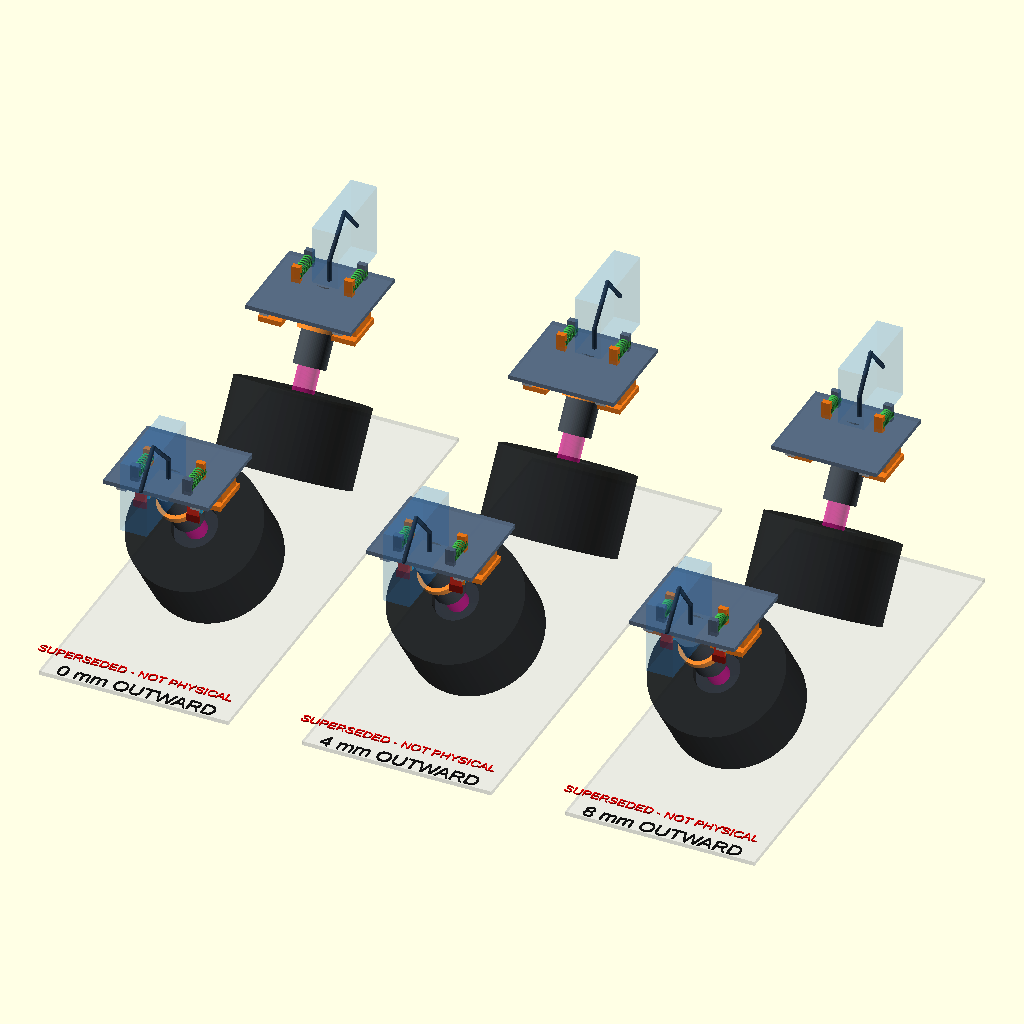
Cell 1 — every parameter at its default value.
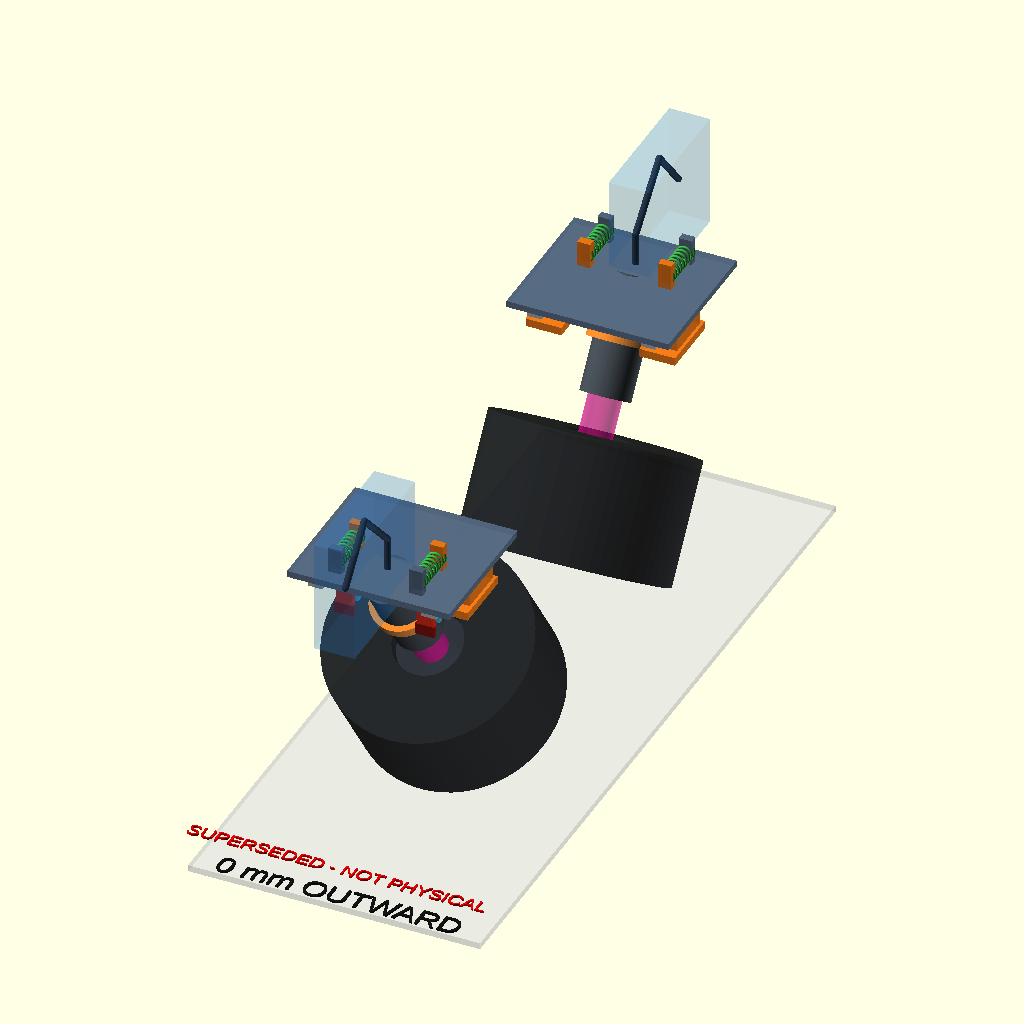
Cell 2 — view_mode set to "rest", the other parameters unchanged.
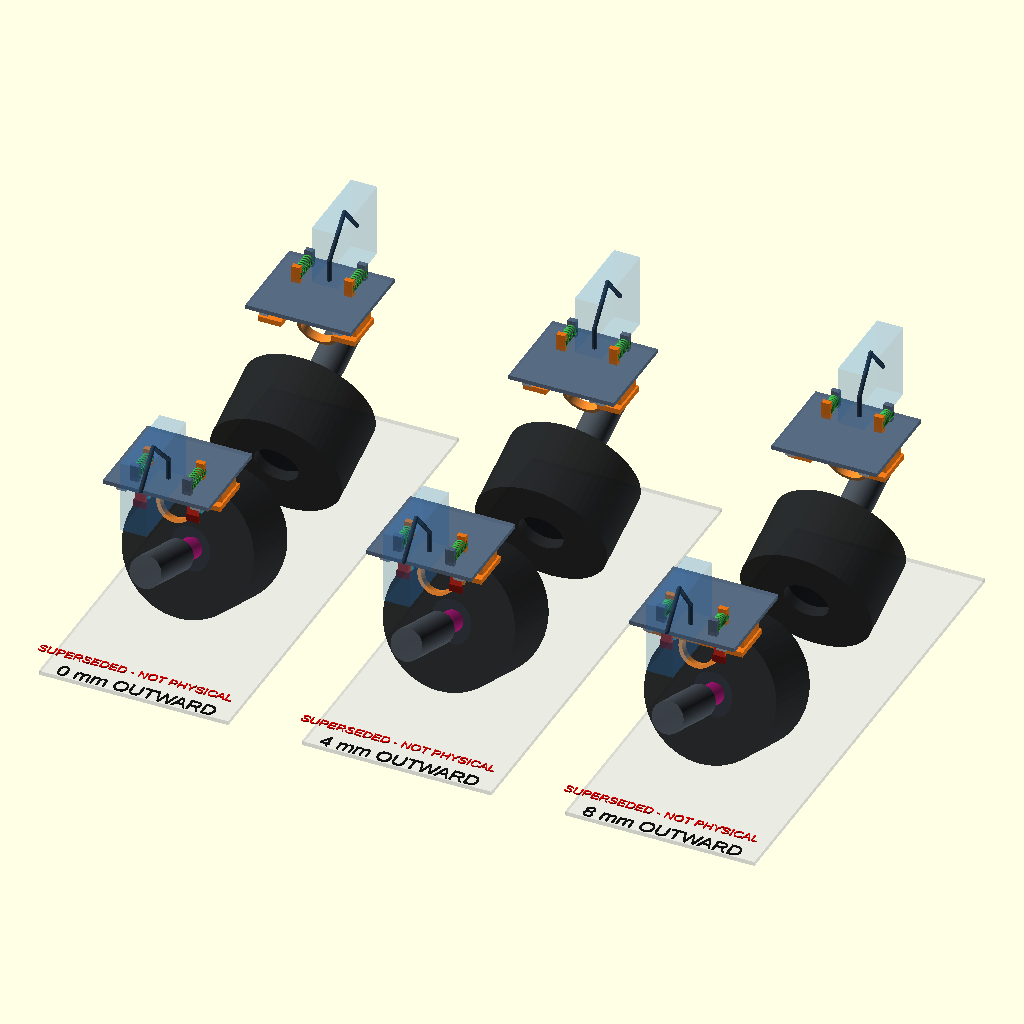
Cell 3 — tilt_deg set to 70, the other parameters unchanged.
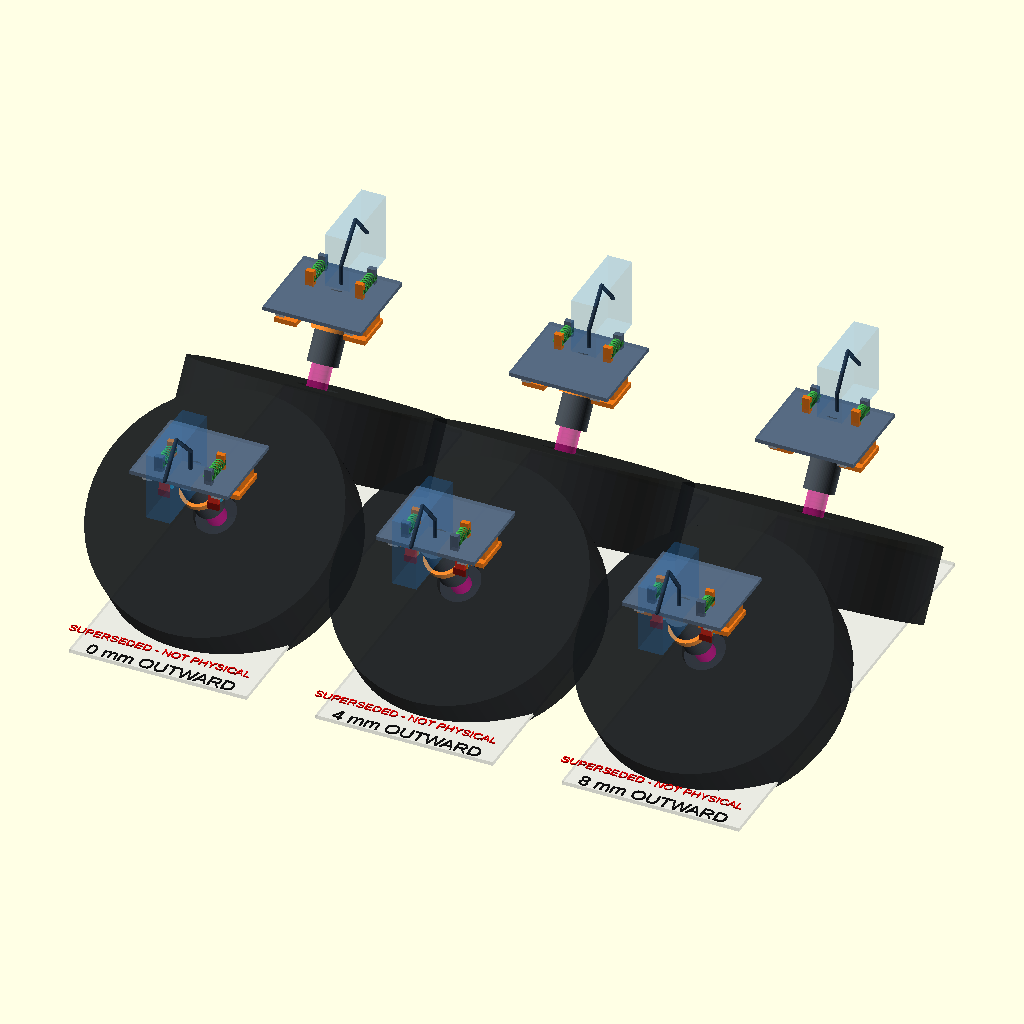
Cell 4: the same model with wheel_d = 248.
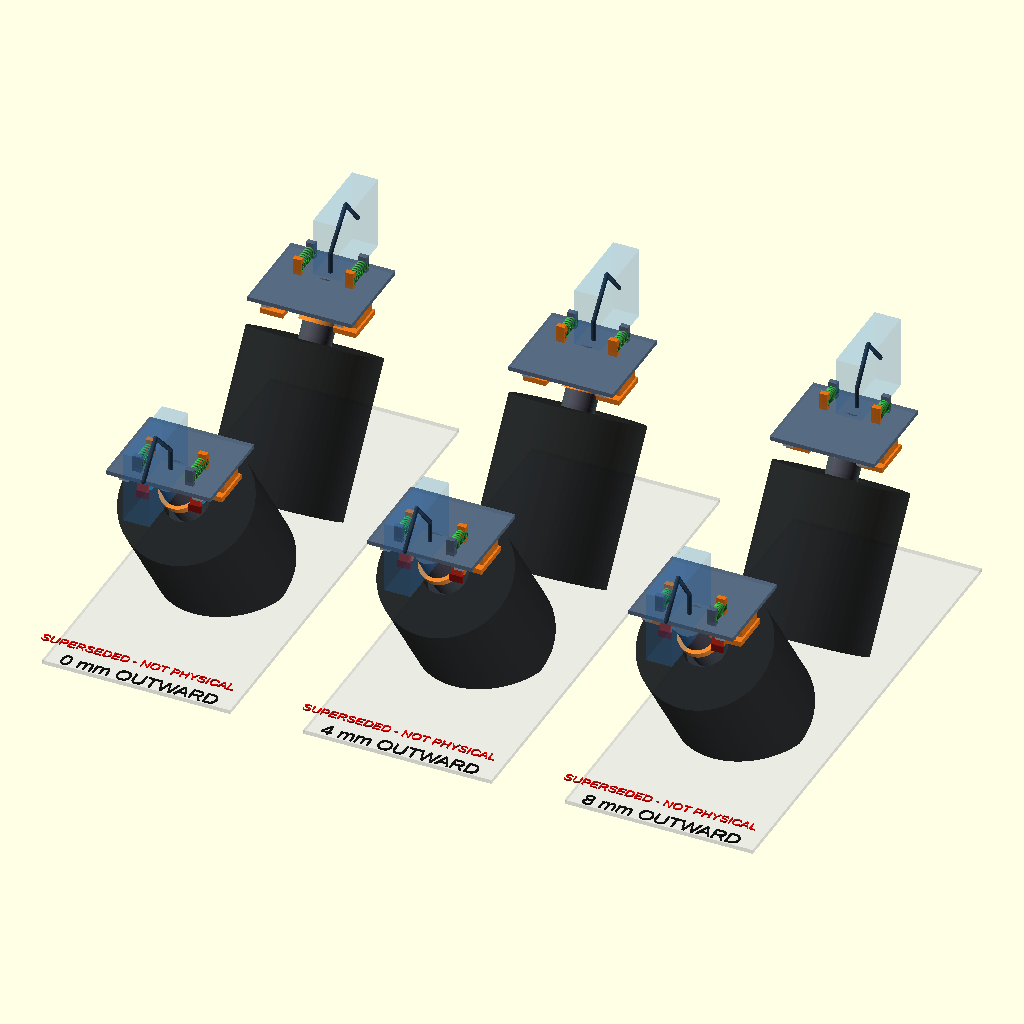
Cell 5: the same model with wheel_width = 146.
The same orthographic view direction (rotation 55°, 0°, 25°; colour scheme Cornfield) for every cell, with the view re-fitted per cell, so scale and position can differ between cells.
OpenSCAD source file cad/archive/intake/standalone-guide-definition/standalone-intake-guide-definition.scad:
// SUPERSEDED_WRONG_COMPLIANCE_ARCHITECTURE — HISTORICAL ANALYSIS ONLY.
// Units: mm.
//
// This file visualises a rejected translating-pod assumption. The intended
// physical intake has FIXED FIT0186 motors and FIXED wheel centres; compliance
// comes from the tennis ball and the Trencher tyre/open-cell insert. Nothing in
// this file is current intake manufacturing geometry or physical simulation
// evidence. See cad/standalone-intake-fixed-motor instead.
//
// Historically this file showed dual-size-9-profile rails at 0, 4, and 8 mm.
// It is deliberately not manufacturing CAD. The FIT0186
// D-flat/shoulder, 14-00012630 bore/stop/set screw, Raid pocket/seating, wheel
// retention, final motor saddle holes, commercial rail details, and selected
// spring are not known and are not invented here.
//
// It owns no complete-robot, bridge, basket, launcher, or chassis geometry.

$fn = 64;

view_mode = "three_states"; // [three_states,rest,mid,outer]

tilt_deg = 35;
wheel_d = 124;
wheel_width = 73;
wheel_gap = 56;
wheel_y = 90; // retained standalone reference used by current intake studies
wheel_z = 70;

motor_d = 30;
motor_length = 70;
adapter_d_analysis = 20; // translucent allocation, not a measured profile
adapter_length_spec = 30;
adapter_engagement_analysis = 8; // display placement only, not a stack datum

rail_spacing = 70;
rail_length = 80;
rail_width_analysis = 9;
rail_height_analysis = 6;
block_length_analysis = 30;
block_width_analysis = 20;
travel_max = 8;

spring_x = 25;
spring_free_length_analysis = 31;
spring_installed_rest_analysis = 27;
cable_bend_radius_min = 30;

// Evidence colours: physical-envelope context, selected-guide analysis, and
// missing-interface allocation are intentionally visually distinct.
wheel_color = [0.08, 0.09, 0.10, 0.92];
hub_color = [0.18, 0.20, 0.23, 0.95];
motor_color = [0.28, 0.31, 0.34, 0.95];
missing_interface_color = [0.88, 0.05, 0.58, 0.45];
fixed_color = [0.32, 0.40, 0.50, 0.82];
rail_color = [0.72, 0.75, 0.78, 0.98];
moving_color = [0.96, 0.48, 0.08, 0.88];
spring_color = [0.25, 0.72, 0.30, 0.95];
inner_stop_color = [0.20, 0.72, 0.88, 0.95];
outer_stop_color = [0.92, 0.18, 0.12, 0.95];
cable_color = [0.15, 0.18, 0.22, 0.95];
cable_envelope_color = [0.15, 0.55, 0.95, 0.16];

module torus(major_r, minor_r) {
    rotate_extrude(convexity=8)
        translate([major_r, 0, 0]) circle(r=minor_r);
}

module spring_symbol_y(x, y0, y1, z) {
    // Ring stack is a deterministic analysis symbol, not spring wire CAD.
    rings = 9;
    for (i = [0:rings-1]) {
        yy = y0 + (y1-y0)*i/(rings-1);
        color(spring_color)
            translate([x, yy, z]) rotate([90, 0, 0]) torus(4.5, 0.75);
    }
}

module capsule_segment(p0, p1, diameter=4) {
    hull() {
        translate(p0) sphere(d=diameter);
        translate(p1) sphere(d=diameter);
    }
}

module cable_path(points) {
    for (i = [0:len(points)-2])
        color(cable_color) capsule_segment(points[i], points[i+1], 4);
}

module wheel_envelope(side, travel) {
    y = side*(wheel_y + travel);
    translate([0, y, wheel_z]) rotate([-side*tilt_deg, 0, 0]) {
        color(wheel_color)
            difference() {
                cylinder(d=wheel_d, h=wheel_width, center=true);
                cylinder(d=42, h=wheel_width+2, center=true);
            }
        color(hub_color) cylinder(d=42, h=wheel_width*0.72, center=true);
        color(missing_interface_color)
            translate([0, 0, wheel_width/2-adapter_engagement_analysis+adapter_length_spec/2])
                cylinder(d=adapter_d_analysis, h=adapter_length_spec, center=true);
        color(motor_color)
            translate([0, 0, 93.5]) cylinder(d=motor_d, h=motor_length, center=true);
        // The magenta shaft/adapter overlap is intentionally unresolved.
        color(missing_interface_color)
            translate([0, 0, 59]) cylinder(d=6, h=24, center=true);
    }
}

module fixed_guide(side) {
    rail_centre_y = side*145;

    color(fixed_color)
        translate([0, rail_centre_y, 181]) cube([100, rail_length+10, 4], center=true);

    for (xx = [-rail_spacing/2, rail_spacing/2]) {
        color(rail_color)
            translate([xx, rail_centre_y, 176])
                cube([rail_width_analysis, rail_length, rail_height_analysis], center=true);

        // Analysis-only M3 rail fastener positions.
        for (dy = [-30, -10, 10, 30])
            color([0.12, 0.14, 0.16])
                translate([xx, rail_centre_y + side*dy, 172.8]) cylinder(d=3, h=3, center=true);
    }

    // Fixed spring anchors, deliberately symmetric about X=0.
    for (xx = [-spring_x, spring_x])
        color(fixed_color)
            translate([xx, side*178, 190]) cube([8, 5, 18], center=true);

    // Replaceable inner pads and outer polyurethane stop washers.
    for (xx = [-spring_x, spring_x]) {
        color(inner_stop_color)
            translate([xx, side*158.5, 158]) cube([10, 3, 12], center=true);
        color(outer_stop_color)
            translate([xx, side*166.5, 158]) cube([10, 3, 12], center=true);
        // Secondary 8.5 mm metal catch.
        color([0.55, 0.08, 0.06])
            translate([xx, side*167.8, 151]) cube([12, 2, 7], center=true);
    }
}

module moving_guide(side, travel) {
    block_y = side*(137 + travel);

    for (xx = [-rail_spacing/2, rail_spacing/2]) {
        color(moving_color)
            translate([xx, block_y, 168])
                cube([block_width_analysis, block_length_analysis, 10], center=true);
        // Two separated pod beams avoid pretending a final motor-face plate.
        color(moving_color)
            translate([xx, block_y, 159]) cube([22, 40, 5], center=true);
    }
    color(moving_color)
        translate([0, side*(151 + travel), 159]) cube([80, 8, 5], center=true);

    // Symmetric moving spring seats and stop faces.
    for (xx = [-spring_x, spring_x]) {
        color(moving_color)
            translate([xx, side*(151 + travel), 190]) cube([8, 5, 18], center=true);
        color(moving_color)
            translate([xx, side*(157 + travel), 158]) cube([10, 2, 12], center=true);

        spring_symbol_y(
            xx,
            side*(151 + travel),
            side*178,
            190
        );
    }

    // Analysis motor saddle rings: support allocation only; no holes/fits.
    saddle_y = side*(143.63 + travel);
    saddle_z = 146.59;
    color(moving_color)
        translate([0, saddle_y, saddle_z]) rotate([-side*tilt_deg, 0, 0])
            difference() {
                cylinder(d=38, h=8, center=true);
                cylinder(d=31, h=10, center=true);
            }
}

module cable_service(side, travel) {
    moving_y = side*(164 + travel);
    points = [
        [0, moving_y, 176],
        [0, moving_y, 203],
        [0, side*195, 235],
        [0, side*220, 205]
    ];

    cable_path(points);
    color(cable_envelope_color)
        translate([0, side*195, 205]) cube([25, 80, 70], center=true);

    color(moving_color)
        translate([0, moving_y, 203]) cube([12, 6, 10], center=true);
    color(fixed_color)
        translate([0, side*220, 205]) cube([14, 6, 12], center=true);
}

module state_label(travel) {
    color([0.08, 0.08, 0.08])
        translate([0, -235, 0]) linear_extrude(1.2)
            text(str(travel, " mm OUTWARD"), size=14, halign="center");
    color([0.90, 0.02, 0.02])
        translate([0, -235, 20]) linear_extrude(1.2)
            text("SUPERSEDED - NOT PHYSICAL", size=9, halign="center");
}

module standalone_state(travel) {
    // Minimal floor datum only; no robot bridge/chassis context.
    color([0.85, 0.86, 0.88, 0.35])
        translate([0, 0, -3]) cube([180, 470, 4], center=true);

    for (side = [-1, 1]) {
        fixed_guide(side);
        moving_guide(side, travel);
        wheel_envelope(side, travel);
        cable_service(side, travel);
    }
    state_label(travel);
}

if (view_mode == "three_states") {
    translate([-250, 0, 0]) standalone_state(0);
    standalone_state(4);
    translate([250, 0, 0]) standalone_state(8);
} else if (view_mode == "rest") {
    standalone_state(0);
} else if (view_mode == "mid") {
    standalone_state(4);
} else {
    standalone_state(8);
}
Parameter table extracted from the source (name, type, default, range or options):
view_mode: string, default "three_states", options "three_states", "rest", "mid", "outer"
tilt_deg: number, default 35
wheel_d: number, default 124
wheel_width: number, default 73
wheel_gap: number, default 56
wheel_y: number, default 90
wheel_z: number, default 70
motor_d: number, default 30
motor_length: number, default 70
adapter_d_analysis: number, default 20
adapter_length_spec: number, default 30
adapter_engagement_analysis: number, default 8
rail_spacing: number, default 70
rail_length: number, default 80
rail_width_analysis: number, default 9
rail_height_analysis: number, default 6
block_length_analysis: number, default 30
block_width_analysis: number, default 20
travel_max: number, default 8
spring_x: number, default 25
spring_free_length_analysis: number, default 31
spring_installed_rest_analysis: number, default 27
cable_bend_radius_min: number, default 30
wheel_color: vector, default [0.08, 0.09, 0.1, 0.92]
hub_color: vector, default [0.18, 0.2, 0.23, 0.95]
motor_color: vector, default [0.28, 0.31, 0.34, 0.95]
missing_interface_color: vector, default [0.88, 0.05, 0.58, 0.45]
fixed_color: vector, default [0.32, 0.4, 0.5, 0.82]
rail_color: vector, default [0.72, 0.75, 0.78, 0.98]
moving_color: vector, default [0.96, 0.48, 0.08, 0.88]
spring_color: vector, default [0.25, 0.72, 0.3, 0.95]
inner_stop_color: vector, default [0.2, 0.72, 0.88, 0.95]
outer_stop_color: vector, default [0.92, 0.18, 0.12, 0.95]
cable_color: vector, default [0.15, 0.18, 0.22, 0.95]
cable_envelope_color: vector, default [0.15, 0.55, 0.95, 0.16]
